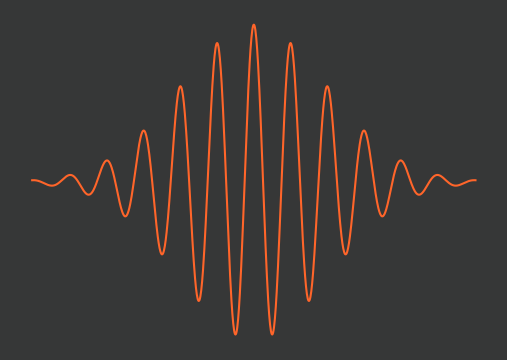

Reproduce this figure in Python. (Note: this script raises an exception after producing the figure.)
# %% imports
import sys
import os
import numpy as np
import scipy as sp
import matplotlib.pyplot as plt

# %% defs
def ggplot_sansserif():
    """
    Set some parameters for ggplot
    Parameters
    ----------
    None
    Returns
    -------
    None
    """
    plt.style.use('ggplot')
    plt.rcParams['font.size'] = 8
    plt.rcParams['font.family'] = 'sans-serif'
    plt.rcParams['font.sans-serif'] = 'DejaVu Sans'
    plt.rcParams['axes.labelsize'] = 8
    plt.rcParams['axes.labelweight'] = 'normal'
    plt.rcParams['xtick.labelsize'] = 8
    plt.rcParams['ytick.labelsize'] = 8
    plt.rcParams['legend.fontsize'] = 8
    plt.rcParams['figure.titlesize'] = 8
    plt.rcParams['lines.color'] = 'white'
    plt.rcParams['text.color'] = 'xkcd:black'
    plt.rcParams['axes.labelcolor'] = 'xkcd:black'
    plt.rcParams['xtick.color'] = 'xkcd:black'
    plt.rcParams['ytick.color'] = 'xkcd:black'
    plt.rcParams['axes.edgecolor'] = 'xkcd:black'
    plt.rcParams['savefig.edgecolor'] = 'xkcd:black'
    plt.rcParams['axes.facecolor'] = 'xkcd:dark gray'
    plt.rcParams['savefig.facecolor'] = 'xkcd:dark gray'
    plt.rcParams['grid.color'] = 'xkcd:dark gray'
    plt.rcParams['grid.linestyle'] = 'none'
    plt.rcParams['axes.titlepad'] = 6


def set_figure(name: str = 'figure',
               xaxis='x axis',
               yaxis='y axis',
               size: float = 4,
               ):
    """
    Set a figure up
    Parameters
    ----------
    name : str
        name of figure
    xaxis : str
       x axis label
    yaxis : str
       y axis label
    size : float

    Returns
    -------
    ax1 : axes._subplots.AxesSubplot
    fig1 : figure.Figure
    """
    ggplot_sansserif()
    fig1 = plt.figure(name, figsize=(size * np.sqrt(2), size))
    ax1 = fig1.add_subplot(111)
    fig1.patch.set_facecolor('xkcd:dark grey')
    ax1.set_xlabel(xaxis)
    ax1.set_ylabel(yaxis)
    return ax1, fig1


def PPT_save_plot(fig, ax, name, dpi=600):
    # Set plot colours
    plt.rcParams['text.color'] = 'xkcd:black'
    plt.rcParams['savefig.facecolor'] = ((1.0, 1.0, 1.0, 0.0))
    ax.patch.set_facecolor((1.0, 1.0, 1.0, 0.0))
    ax.xaxis.label.set_color('xkcd:black')
    ax.yaxis.label.set_color('xkcd:black')
    ax.tick_params(axis='x', colors='xkcd:black')
    ax.tick_params(axis='y', colors='xkcd:black')
    ax.legend(
        fancybox=True,
        facecolor=(1.0, 1.0, 1.0, 1.0),
        labelcolor='black',
        loc='upper left',
        framealpha=0)
    ax.get_legend().remove()
    fig.tight_layout()

    # Loop to check for file - appends filename with _# if name already exists
    f_exist = True
    app_no = 0
    while f_exist is True:
        if os.path.exists(name + '.png') is False:
            ax.figure.savefig(name, dpi=dpi)
            f_exist = False
            print('Base exists')
        elif os.path.exists(name + '_' + str(app_no) + '.png') is False:
            ax.figure.savefig(name + '_' + str(app_no), dpi=dpi)
            f_exist = False
            print(' # = ' + str(app_no))
        else:
            app_no = app_no + 1
            print('Base + # exists')


def Gauss_hist(a, bins=10, rng=3, res=1000):
    """ Get Gaussian fit of histogram of data set a

    Args:
        a (array): set of data values
        bins (int, optional): number of bins in histogram. Defaults to 10.
        rng (int, optional): range of histogram. Defaults to 3.
        res (int, optional): resolution of plotted histogram fit. Defaults to 1000.

    Returns:
        x (array): range of x values (correspoding to data values)
        y (array): frequency of data values
    """
    μ = np.mean(a)
    σ = np.sqrt(np.var(a))
    n, bins = np.histogram(a, bins)
    x = np.linspace(μ - rng * σ, μ + rng * σ, res)
    y = Gaussian_1D(x, np.max(n), μ, σ)
    return x, y


def Gaussian_1D(x, A, x_c, x_w, bkg=0, N=1):
    """ See wikipedia
    https://en.wikipedia.org/wiki/Normal_distribution

    Args:
        x (array): x values
        A (float): peak value
        x_c (float): mean
        x_w (float): standard deviation
        bkg (int, optional): y offset. Defaults to 0.
        N (int, optional): order. Defaults to 1.

    Returns:
        array: y values
    """
    # Note the optional input N, used for super Gaussians (default = 1)
    x_c = float(x_c)
    G = A * np.exp(- (((x - x_c) ** 2) / (2 * x_w ** 2))**N) + bkg
    return G
    # Note the optional input N, used for super Gaussians (default = 1)
    x_c = float(x_c)
    G = A * np.exp(- (((x - x_c) ** 2) / (2 * σ ** 2))**N) + bkg
    return G



# %% Do some stuff
π = np.pi
phi = 0.1
ts = np.linspace(-6 * π, 6 * π, 1000)
Es0 = Gaussian_1D(ts, 1, 0, 2 * π, 0) * np.cos(ts*2)
Es1 = Gaussian_1D(ts, 1, 0, 2 * π, 0) * np.cos(ts*2+π/4)
Es2 = Gaussian_1D(ts, 1, 0, 2 * π, 0) * np.cos(ts*2+π/3)
Es3 = Gaussian_1D(ts, 1, 0, 2 * π, 0) * np.cos(ts*2+π/2)
Es4 = Gaussian_1D(ts, 1, 0, 2 * π, 0) * np.cos(ts*2+2*π/3)
Es5 = Gaussian_1D(ts, 1, 0, 2 * π, 0) * np.cos(ts*2+3*π/4)
Es6 = Gaussian_1D(ts, 1, 0, 2 * π, 0) * np.cos(ts*2+π)


#  Plot some figures




ax1, fig1 = set_figure('wavepacket', 'x', 'y')
ax1.plot(ts, Es0, 
         '-',
         color='#ff652a',
         alpha=1,
         )
# ax1.plot(ts, Es1, 
#          '-',
#          color='#00bdcd7f',
#          alpha=0.4,
#          )
# ax1.plot(ts, Es2, 
#          '-',
#          color='#00bdcd7f',
#          alpha=0.45,
#          )
# ax1.plot(ts, Es3, 
#          '-',
#          color='#00bdcd7f',
#          alpha=0.5,
#          )
# ax1.plot(ts, Es4, 
#          '-',
#          color='#00bdcd7f',
#          alpha=0.45,
#          )
# ax1.plot(ts, Es5, 
#          '-',
#          color='#00bdcd7f',
#          alpha=0.4,
#          )
# ax1.plot(ts, Es6, 
#          '-',
#          color='#00bdcd7f',
#          alpha=0.3,
#          )
fig1.tight_layout()
ax1.axis('off')
# Save plot
os.chdir(r"G:\My Drive\Plots")
PPT_save_plot(fig1, ax1, 'wavepacket')
